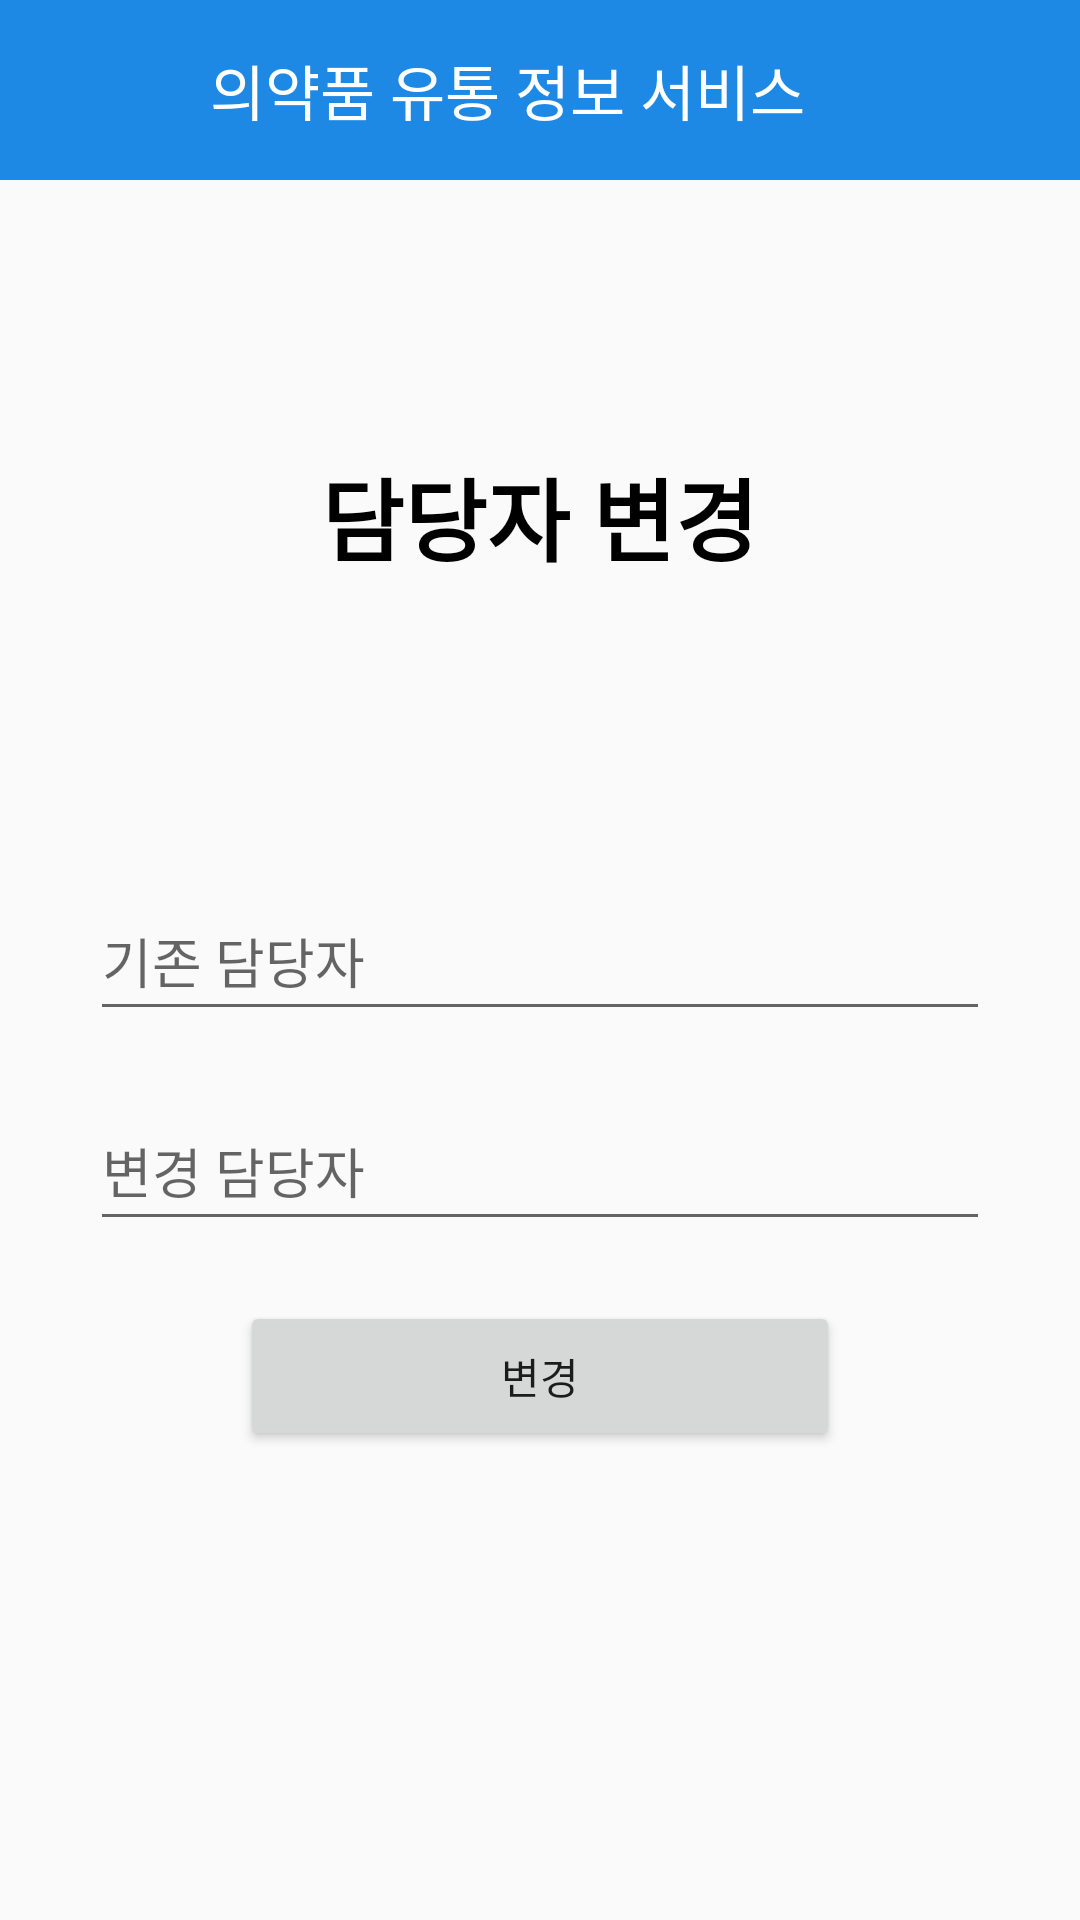

Android layout source for this screen:
<!-- AndroidManifest.xml: application theme Theme.MyKmedicine -->
<!-- res/layout/change_main.xml -->
<?xml version="1.0" encoding="utf-8"?>
<LinearLayout
    xmlns:android="http://schemas.android.com/apk/res/android"
    xmlns:app="http://schemas.android.com/apk/res-auto"
    xmlns:tools="http://schemas.android.com/tools"
    android:layout_width="match_parent"
    android:layout_height="match_parent"
    android:orientation="vertical"
    android:fillViewport="true"
    tools:context=".LoginActivity">

    <LinearLayout
        android:layout_width="match_parent"
        android:layout_height="60dp"
        android:orientation="horizontal"
        android:gravity="center_vertical"
        android:background="#1E88E5">

        <ImageView
            android:layout_width="50dp"
            android:layout_height="match_parent"
            android:scaleType="center"
            android:src="@drawable/ic_baseline_west_24"/>

        <TextView
            android:layout_width="wrap_content"
            android:layout_height="wrap_content"
            android:text="의약품 유통 정보 서비스"
            android:layout_marginStart="20dp"
            android:textSize="20sp"
            android:textColor="@android:color/white"/>




    </LinearLayout>

    <TextView
        android:id="@+id/text_print_items_info_summary"
        android:layout_width="wrap_content"
        android:layout_height="wrap_content"
        android:layout_gravity="center"
        android:layout_marginTop="90dp"
        android:text="담당자 변경"
        android:textColor="#000000"
        android:textStyle="bold"
        android:textSize="30sp" />


    <EditText
        android:id="@+id/o_user"
        android:layout_gravity="center"
        android:layout_width="300dp"
        android:layout_height="50dp"
        android:layout_marginTop="100dp"
        android:hint="기존 담당자" />


    <EditText
        android:id="@+id/c_user"
        android:layout_gravity="center"
        android:layout_marginTop="20dp"
        android:layout_width="300dp"
        android:layout_height="50dp"
        android:hint="변경 담당자" />


    <Button
        android:id="@+id/btn_save"
        android:layout_width="200dp"
        android:layout_height="50dp"
        android:layout_gravity="center"
        android:layout_marginTop="20dp"
        android:text="변경" />

    <TextView
        android:id="@+id/tv_result"
        android:layout_width="250dp"
        android:layout_height="100dp"
        android:layout_marginBottom="50dp"
        android:layout_gravity="center"
        android:gravity="center_horizontal"
        android:textStyle="bold" />



</LinearLayout>
<!-- resources referenced by this layout -->
<resources>
  <style name="Theme.MyKmedicine" parent="Theme.AppCompat.Light.NoActionBar">
          
          <item name="colorPrimary">@color/purple_500</item>
          <item name="colorPrimaryVariant">@color/purple_700</item>
          <item name="colorOnPrimary">@color/white</item>
          
          <item name="colorSecondary">@color/teal_200</item>
          <item name="colorSecondaryVariant">@color/teal_700</item>
          <item name="colorOnSecondary">@color/black</item>
          
          <item name="android:statusBarColor" tools:targetApi="l">?attr/colorPrimaryVariant</item>
          
      </style>
  <color name="purple_500">#FF6200EE</color>
  <color name="purple_700">#FF3700B3</color>
  <color name="white">#FFFFFFFF</color>
  <color name="teal_200">#FF03DAC5</color>
  <color name="teal_700">#FF018786</color>
  <color name="black">#FF000000</color>
</resources>
